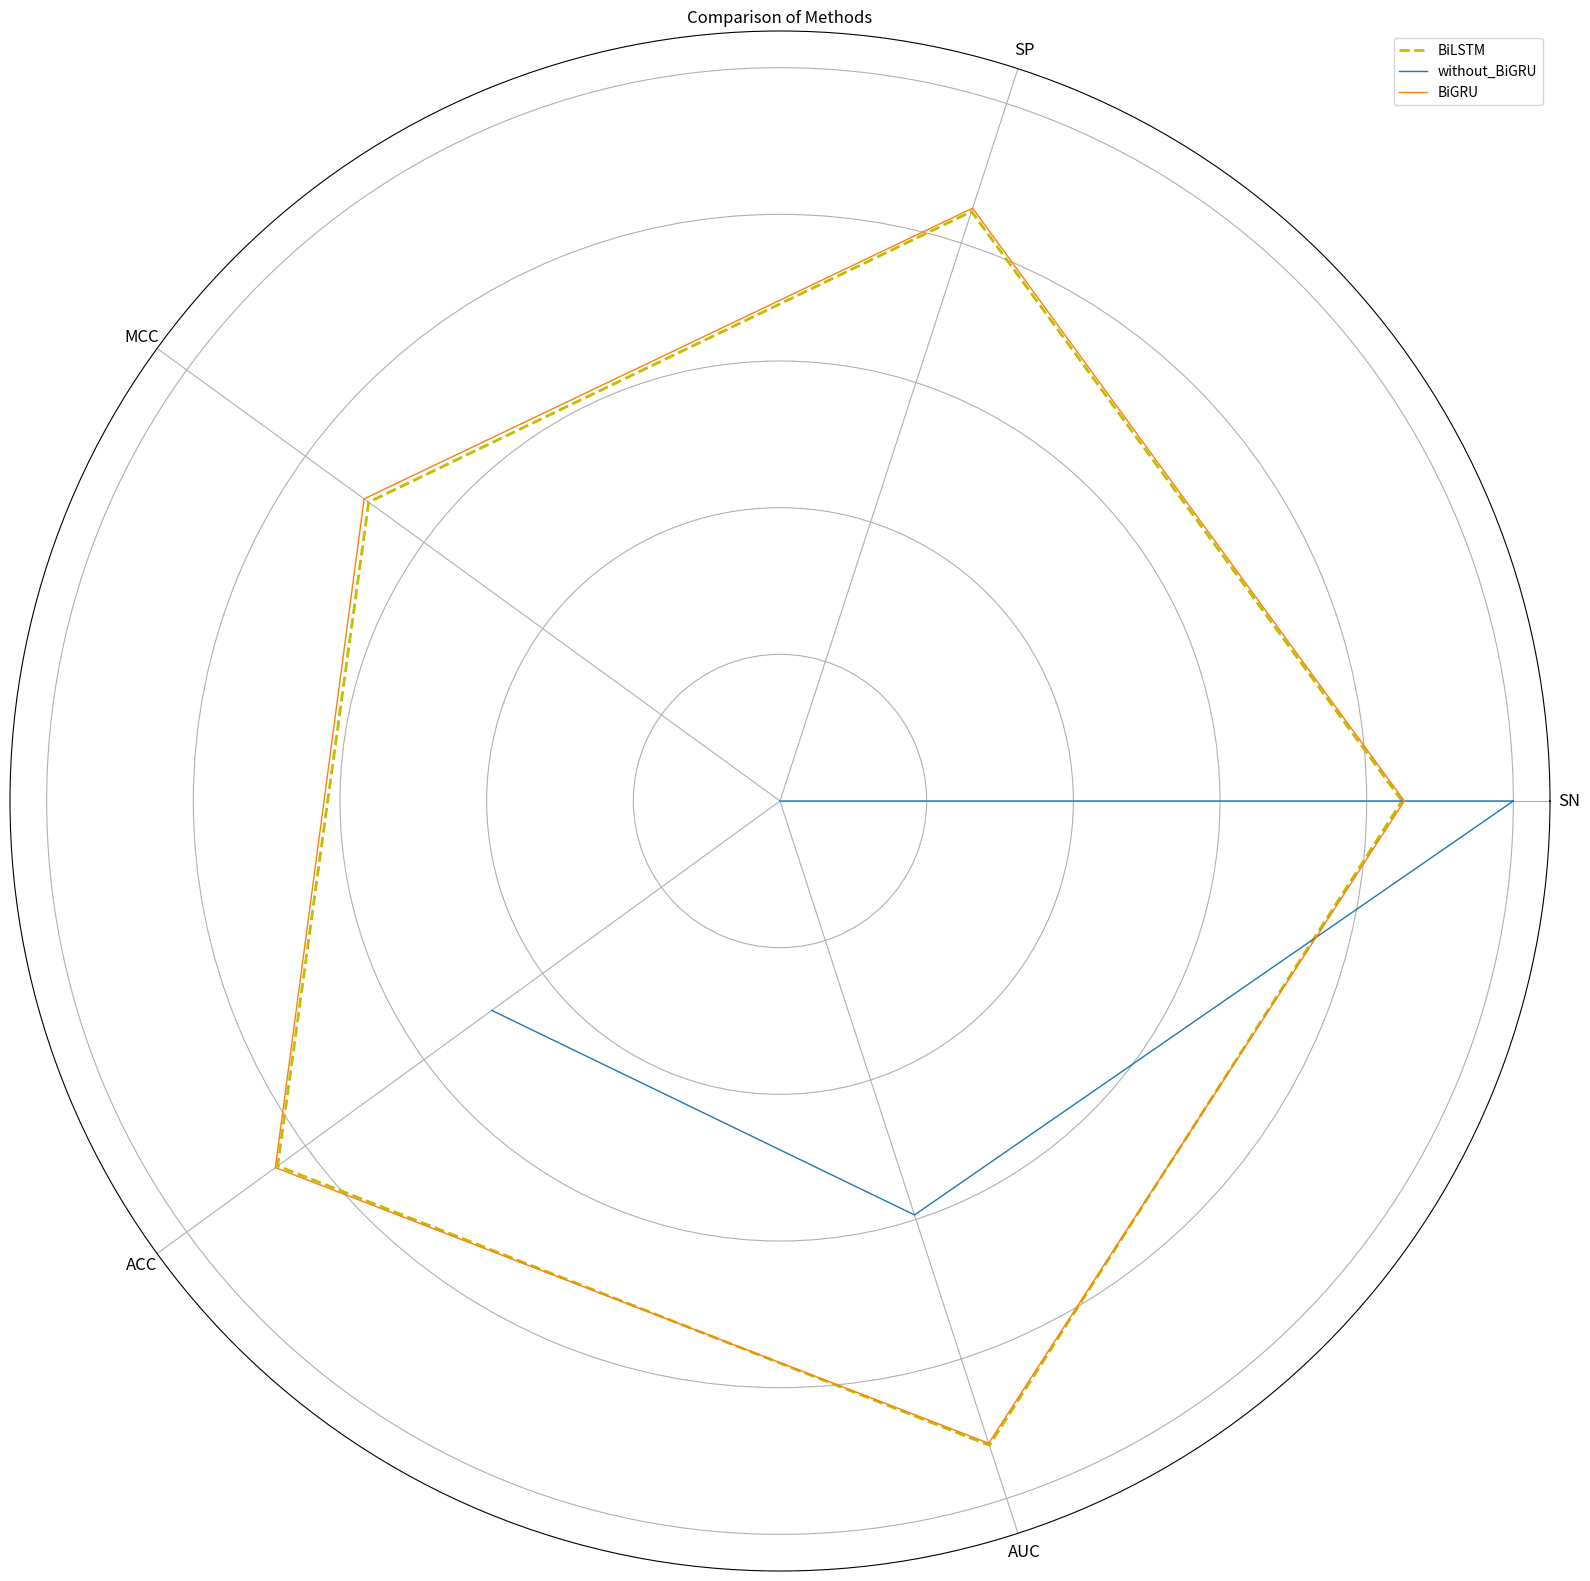

The script that saved this image:
# import matplotlib.pyplot as plt
#
# # Data
# methods = ['BiLSTM', 'without BiGRU','BiGRU']
# SN = [0.8482, 1,0.8513]
# SP = [0.8452, 0,0.85]
# MCC = [0.6933, float('nan'),0.701]
# ACC = [0.8467, 0.4858,0.8506]
# AUROC = [0.9238, 0.5935,0.9209]
#
# # Plotting
# plt.figure(figsize=(10, 6))
#
# plt.plot(methods, SN, marker='o', label='SN')
# plt.plot(methods, SP, marker='o', label='SP')
# plt.plot(methods, MCC, marker='o', label='MCC')
# plt.plot(methods, ACC, marker='o', label='ACC')
# plt.plot(methods, AUROC, marker='o', label='AUROC')
#
# plt.xlabel('Method')
# plt.ylabel('Scores')
# plt.title('Comparison of Methods')
# plt.legend()
#
# plt.show()


import numpy as np
import matplotlib.pyplot as plt

# Data
zhibiao = ['SN','SP','MCC','ACC','AUC']
BiLSTM=[0.8482,0.8452,0.6933,0.8467,0.9238]
without_BiGRU = [1,0,np.nan,0.4858,0.5935]
BiGRU = [0.8513,0.85,0.701,0.8506,0.9209]


# Convert data to radians
angles = np.linspace(0, 2 * np.pi, len(zhibiao), endpoint=False).tolist()
angles += angles[:1]

# Create figure and axis
fig, ax = plt.subplots(figsize=(20, 20), subplot_kw={'polar': True})

# Plot data
ax.plot(angles, BiLSTM + [BiLSTM[0]], label='BiLSTM', color='y', linestyle='--', linewidth=2.0)
ax.plot(angles, without_BiGRU + without_BiGRU[:1], label='without_BiGRU', linewidth=1.0)
ax.plot(angles, BiGRU + BiGRU[:1], label='BiGRU', linewidth=1.0)

# Set labels and title
ax.set_xticks(angles[:-1])
ax.set_xticklabels(zhibiao, fontsize=12)
ax.set_yticklabels([])
ax.set_title('Comparison of Methods')

# Add legend
ax.legend()

# Display the plot
plt.show()








